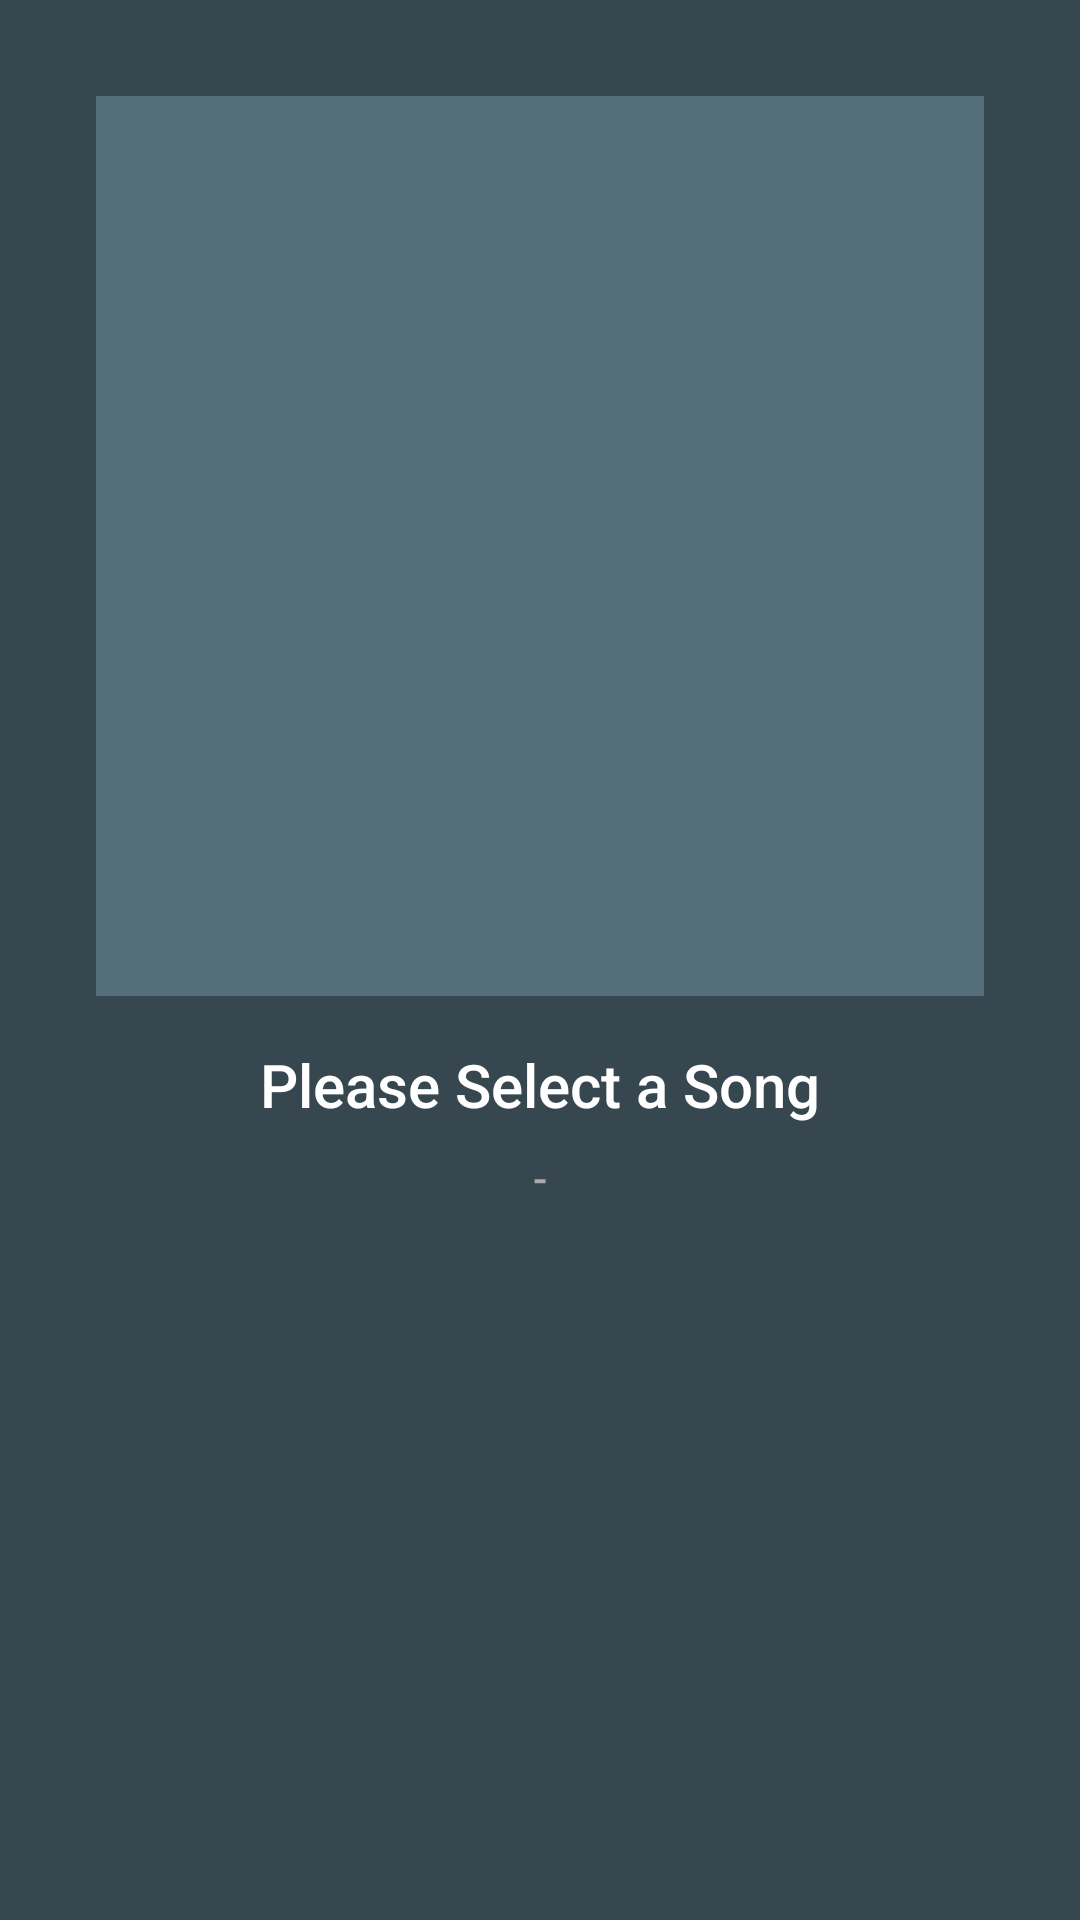

Produce the Android XML layout that renders to this screen, including the resource entries it uses.
<!-- AndroidManifest.xml: application theme AppTheme -->
<!-- res/layout/fragment_media_player.xml -->
<LinearLayout xmlns:android="http://schemas.android.com/apk/res/android"
    xmlns:tools="http://schemas.android.com/tools"
    android:layout_width="match_parent"
    android:layout_height="match_parent"
    android:orientation="vertical"
    android:paddingLeft="@dimen/media_player_overall_padding"
    android:paddingRight="@dimen/media_player_overall_padding"
    android:paddingTop="@dimen/media_player_overall_padding"
    android:background="@color/colorSongBackground"
    tools:context="songify.example.com.songifymusicplayer.MediaPlayerFragment">

    <ImageView
        android:id="@+id/media_player_album_image"
        android:layout_width="match_parent"
        android:layout_height="300dp"
        android:background="@color/colorPrimaryLight"
        android:layout_gravity="center"/>

    <TextView
        android:id="@+id/media_player_song_title"
        android:layout_marginTop="16dp"
        android:textColor="@android:color/white"
        android:layout_width="wrap_content"
        android:layout_height="wrap_content"
        android:singleLine="true"
        android:ellipsize="marquee"
        android:marqueeRepeatLimit="marquee_forever"
        android:scrollHorizontally="true"
        android:focusable="true"
        android:focusableInTouchMode="true"
        android:text="@string/media_player_song_title_placeholder"
        style="@style/TextAppearance.AppCompat.SearchResult.Title"
        android:layout_gravity="center"/>

    <TextView
        android:id="@+id/media_player_song_artist"
        android:layout_marginTop="8dp"
        android:layout_marginLeft="16dp"
        android:layout_marginRight="16dp"
        android:textColor="@android:color/darker_gray"
        android:layout_width="wrap_content"
        android:layout_height="wrap_content"
        android:maxLines="1"
        android:ellipsize="end"
        android:text="@string/media_player_song_artists_placeholder"
        style="@style/Base.TextAppearance.AppCompat.Body2"
        android:layout_gravity="center"/>

    <LinearLayout
        android:visibility="invisible"
        android:id="@+id/media_player_seek_set"
        android:layout_marginTop="32dp"
        android:layout_width="match_parent"
        android:layout_height="wrap_content"
        android:orientation="horizontal"
        android:layout_marginRight="@dimen/player_mini_state_fab_size">
        <TextView
            android:id="@+id/media_player_current_time"
            android:layout_width="wrap_content"
            android:layout_height="wrap_content"
            android:text="@string/media_player_song_start_time_placeholder"
            android:textColor="@android:color/darker_gray"/>
        <SeekBar
            android:id="@+id/media_player_seekbar"
            android:layout_width="0dp"
            android:layout_weight="1"
            android:layout_height="wrap_content"
            />
        <TextView
            android:id="@+id/media_player_total_time"
            android:layout_width="wrap_content"
            android:layout_height="wrap_content"
            android:text="@string/media_player_song_end_time_placeholder"
            android:textColor="@android:color/darker_gray"/>
    </LinearLayout>
    
    <Button
        android:id="@+id/media_player_song_parse_button"
        android:layout_width="wrap_content"
        android:layout_height="wrap_content"
        android:layout_gravity="center_horizontal"
        style="@style/Widget.AppCompat.Button.Borderless.Colored"
        android:text="Song Info"
        android:visibility="gone"/>
</LinearLayout>
<!-- resources referenced by this layout -->
<resources>
  <color name="colorPrimaryLight">#546E7A</color>
  <color name="colorSongBackground">#37474F</color>
  <dimen name="media_player_overall_padding">32dp</dimen>
  <dimen name="player_mini_state_fab_size">62dp</dimen>
  <string name="media_player_song_artists_placeholder">-</string>
  <string name="media_player_song_end_time_placeholder">4:20</string>
  <string name="media_player_song_start_time_placeholder">0:00</string>
  <string name="media_player_song_title_placeholder">Please Select a Song</string>
  <style name="AppTheme" parent="Base.Theme.AppCompat.Light.DarkActionBar">
          
          <item name="colorPrimary">@color/colorPrimary</item>
          <item name="colorPrimaryDark">@color/colorPrimaryDark</item>
          <item name="colorAccent">@color/colorAccent</item>
          <item name="android:windowActivityTransitions">true</item>
          <item name="android:windowEnterTransition">@android:transition/fade</item>
          <item name="android:windowExitTransition">@android:transition/fade</item>
      </style>
  <color name="colorPrimary">#455A64</color>
  <color name="colorPrimaryDark">#263238</color>
  <color name="colorAccent">#FF4081</color>
</resources>
